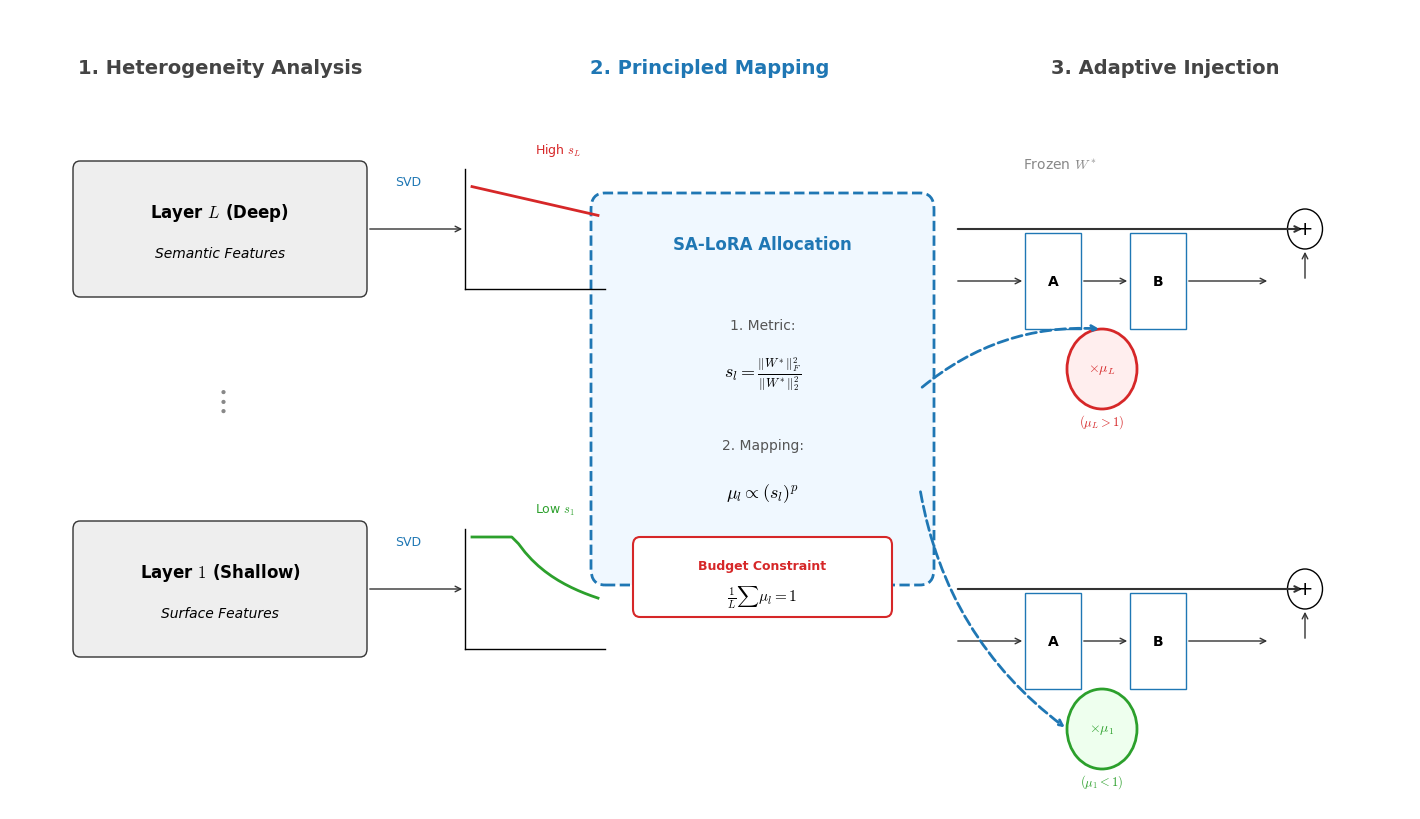

Source code (Python):
import matplotlib.pyplot as plt
import matplotlib.patches as patches
import numpy as np

# Plot styling (use common sans-serif and LaTeX-style math text)
plt.rcParams['font.family'] = 'sans-serif'
plt.rcParams['font.sans-serif'] = ['Arial', 'DejaVu Sans']
plt.rcParams['mathtext.fontset'] = 'cm'

def draw_robust_figure():
    # Create a fixed-aspect canvas to produce a stable layout
    fig = plt.figure(figsize=(14, 8), dpi=300)
    ax = fig.add_axes([0, 0, 1, 1])
    ax.set_xlim(0, 20)
    ax.set_ylim(0, 10)
    ax.axis('off') # turn off axes

    # color definitions
    c_blue = '#1f77b4'
    c_red = '#d62728'   # Deep / High rank
    c_green = '#2ca02c' # Shallow / Low rank
    c_gray = '#eeeeee'
    c_border = '#333333'

    # ==========================================
    # Section 1: Heterogeneity Analysis (left)
    # ==========================================
    ax.text(3, 9.2, "1. Heterogeneity Analysis", fontsize=14, fontweight='bold', color='#444', ha='center')

    # Deep Layer Box
    rect_deep = patches.FancyBboxPatch((1, 6.5), 4, 1.5, boxstyle="round,pad=0.1", fc=c_gray, ec=c_border)
    ax.add_patch(rect_deep)
    ax.text(3, 7.4, "Layer $L$ (Deep)", fontsize=12, fontweight='bold', ha='center')
    ax.text(3, 6.9, "Semantic Features", fontsize=10, fontstyle='italic', ha='center')

    # Shallow Layer Box
    rect_shallow = patches.FancyBboxPatch((1, 2.0), 4, 1.5, boxstyle="round,pad=0.1", fc=c_gray, ec=c_border)
    ax.add_patch(rect_shallow)
    ax.text(3, 2.9, "Layer $1$ (Shallow)", fontsize=12, fontweight='bold', ha='center')
    ax.text(3, 2.4, "Surface Features", fontsize=10, fontstyle='italic', ha='center')

    # Ellipsis
    ax.text(3, 5.0, r"$\vdots$", fontsize=24, ha='center', color='#888')

    # SVD sketch (manual curves to avoid subplots)
    # Deep SVD (flat decay)
    ax.text(5.5, 7.8, "SVD", fontsize=9, color=c_blue)
    ax.annotate("", xy=(6.5, 7.25), xytext=(5.1, 7.25), arrowprops=dict(arrowstyle="->", color=c_border))
    
    # Axes
    ax.plot([6.5, 8.5], [6.5, 6.5], 'k-', lw=1) # x
    ax.plot([6.5, 6.5], [6.5, 8.0], 'k-', lw=1) # y
    # Curve
    x_svd = np.linspace(6.6, 8.4, 20)
    y_svd_deep = 7.8 - 0.2 * (x_svd - 6.5)  # gentle decay
    ax.plot(x_svd, y_svd_deep, color=c_red, lw=2)
    ax.text(7.5, 8.2, r"High $s_L$", color=c_red, fontsize=9)

    # Shallow SVD (Steep curve)
    ax.text(5.5, 3.3, "SVD", fontsize=9, color=c_blue)
    ax.annotate("", xy=(6.5, 2.75), xytext=(5.1, 2.75), arrowprops=dict(arrowstyle="->", color=c_border))
    
    # Axes
    ax.plot([6.5, 8.5], [2.0, 2.0], 'k-', lw=1) # x
    ax.plot([6.5, 6.5], [2.0, 3.5], 'k-', lw=1) # y
    # Curve
    y_svd_shallow = 2.0 + 1.4 / (x_svd - 6.2)  # steep decay
    y_svd_shallow = np.clip(y_svd_shallow, 2.0, 3.4)
    ax.plot(x_svd, y_svd_shallow, color=c_green, lw=2)
    ax.text(7.5, 3.7, r"Low $s_1$", color=c_green, fontsize=9)


    # ==========================================
    # Section 2: Principled Mapping (center)
    # ==========================================
    ax.text(10, 9.2, "2. Principled Mapping", fontsize=14, fontweight='bold', color=c_blue, ha='center')

    # Central processing box
    box_x, box_y, box_w, box_h = 8.5, 3.0, 4.5, 4.5
    rect_engine = patches.FancyBboxPatch((box_x, box_y), box_w, box_h, boxstyle="round,pad=0.2", fc='#f0f8ff', ec=c_blue, lw=2, linestyle='--')
    ax.add_patch(rect_engine)
    
    ax.text(box_x + box_w/2, box_y + 4.0, "SA-LoRA Allocation", fontsize=12, fontweight='bold', ha='center', color=c_blue)

    # Formulae
    ax.text(box_x + box_w/2, box_y + 3.0, r"1. Metric:", fontsize=10, ha='center', color='#555')
    ax.text(box_x + box_w/2, box_y + 2.4, r"$s_l = \frac{\|W^*\|_F^2}{\|W^*\|_2^2}$", fontsize=13, ha='center')

    ax.text(box_x + box_w/2, box_y + 1.5, r"2. Mapping:", fontsize=10, ha='center', color='#555')
    ax.text(box_x + box_w/2, box_y + 0.9, r"$\mu_l \propto (s_l)^p$", fontsize=13, ha='center')
    
    # Budget constraint annotation
    rect_budget = patches.FancyBboxPatch((box_x + 0.5, 2.5), 3.5, 0.8, boxstyle="round,pad=0.1", fc='white', ec=c_red, lw=1.5)
    ax.add_patch(rect_budget)
    ax.text(box_x + box_w/2, 3.0, "Budget Constraint", fontsize=9, fontweight='bold', color=c_red, ha='center')
    ax.text(box_x + box_w/2, 2.6, r"$\frac{1}{L}\sum \mu_l = 1$", fontsize=11, ha='center')


    # ==========================================
    # Section 3: Adaptive Injection (right)
    # ==========================================
    ax.text(16.5, 9.2, "3. Adaptive Injection", fontsize=14, fontweight='bold', color='#444', ha='center')

    # Deep LoRA (High Multiplier)
    # Frozen path
    ax.text(15, 8.0, r"Frozen $W^*$", ha='center', fontsize=10, color='#888')
    ax.annotate("", xy=(18.5, 7.25), xytext=(13.5, 7.25), arrowprops=dict(arrowstyle="->", color=c_border, lw=1.5))
    
    # LoRA Path
    rect_A = patches.Rectangle((14.5, 6.0), 0.8, 1.2, fc='white', ec=c_blue)
    rect_B = patches.Rectangle((16.0, 6.0), 0.8, 1.2, fc='white', ec=c_blue)
    ax.add_patch(rect_A)
    ax.add_patch(rect_B)
    ax.text(14.9, 6.6, "A", ha='center', va='center', fontweight='bold')
    ax.text(16.4, 6.6, "B", ha='center', va='center', fontweight='bold')
    
    # Arrows through LoRA
    ax.annotate("", xy=(14.5, 6.6), xytext=(13.5, 6.6), arrowprops=dict(arrowstyle="->", color=c_border))
    ax.annotate("", xy=(16.0, 6.6), xytext=(15.3, 6.6), arrowprops=dict(arrowstyle="->", color=c_border))
    ax.annotate("", xy=(18.0, 6.6), xytext=(16.8, 6.6), arrowprops=dict(arrowstyle="->", color=c_border))
    
    # Summation
    circle_plus = patches.Circle((18.5, 7.25), 0.25, fc='white', ec='black')
    ax.add_patch(circle_plus)
    ax.text(18.5, 7.25, "+", ha='center', va='center', fontsize=14)
    ax.annotate("", xy=(18.5, 7.0), xytext=(18.5, 6.6), arrowprops=dict(arrowstyle="->", color=c_border))
    
    # Multiplier Injection (RED - Large)
    circle_mu = patches.Circle((15.6, 5.5), 0.5, fc='#ffeeee', ec=c_red, lw=2)
    ax.add_patch(circle_mu)
    ax.text(15.6, 5.5, r"$\times \mu_L$", color=c_red, fontweight='bold', ha='center', va='center')
    ax.text(15.6, 4.8, r"$(\mu_L > 1)$", color=c_red, fontsize=9, ha='center')
    
    # Connection lines from engine to multiplier
    ax.annotate("", xy=(15.6, 6.0), xytext=(13.0, 5.25), 
                arrowprops=dict(arrowstyle="->", connectionstyle="arc3,rad=-0.2", color=c_blue, lw=2, ls='--'))


    # Shallow LoRA (Low Multiplier)
    # Frozen path
    ax.annotate("", xy=(18.5, 2.75), xytext=(13.5, 2.75), arrowprops=dict(arrowstyle="->", color=c_border, lw=1.5))
    
    # LoRA Path
    rect_As = patches.Rectangle((14.5, 1.5), 0.8, 1.2, fc='white', ec=c_blue)
    rect_Bs = patches.Rectangle((16.0, 1.5), 0.8, 1.2, fc='white', ec=c_blue)
    ax.add_patch(rect_As)
    ax.add_patch(rect_Bs)
    ax.text(14.9, 2.1, "A", ha='center', va='center', fontweight='bold')
    ax.text(16.4, 2.1, "B", ha='center', va='center', fontweight='bold')
    
    # Arrows
    ax.annotate("", xy=(14.5, 2.1), xytext=(13.5, 2.1), arrowprops=dict(arrowstyle="->", color=c_border))
    ax.annotate("", xy=(16.0, 2.1), xytext=(15.3, 2.1), arrowprops=dict(arrowstyle="->", color=c_border))
    ax.annotate("", xy=(18.0, 2.1), xytext=(16.8, 2.1), arrowprops=dict(arrowstyle="->", color=c_border))

    # Summation
    circle_pluss = patches.Circle((18.5, 2.75), 0.25, fc='white', ec='black')
    ax.add_patch(circle_pluss)
    ax.text(18.5, 2.75, "+", ha='center', va='center', fontsize=14)
    ax.annotate("", xy=(18.5, 2.5), xytext=(18.5, 2.1), arrowprops=dict(arrowstyle="->", color=c_border))

    # Multiplier Injection (GREEN - Small)
    circle_mus = patches.Circle((15.6, 1.0), 0.5, fc='#eeffee', ec=c_green, lw=2)
    ax.add_patch(circle_mus)
    ax.text(15.6, 1.0, r"$\times \mu_1$", color=c_green, fontweight='bold', ha='center', va='center')
    ax.text(15.6, 0.3, r"$(\mu_1 < 1)$", color=c_green, fontsize=9, ha='center')

    # Connection lines from engine to multiplier
    ax.annotate("", xy=(15.1, 1.0), xytext=(13.0, 4.0), 
                arrowprops=dict(arrowstyle="->", connectionstyle="arc3,rad=0.2", color=c_blue, lw=2, ls='--'))

    # Final Save
    plt.tight_layout()
    plt.savefig("sa_lora_fixed.pdf", bbox_inches='tight')
    plt.show()

if __name__ == "__main__":
    draw_robust_figure()